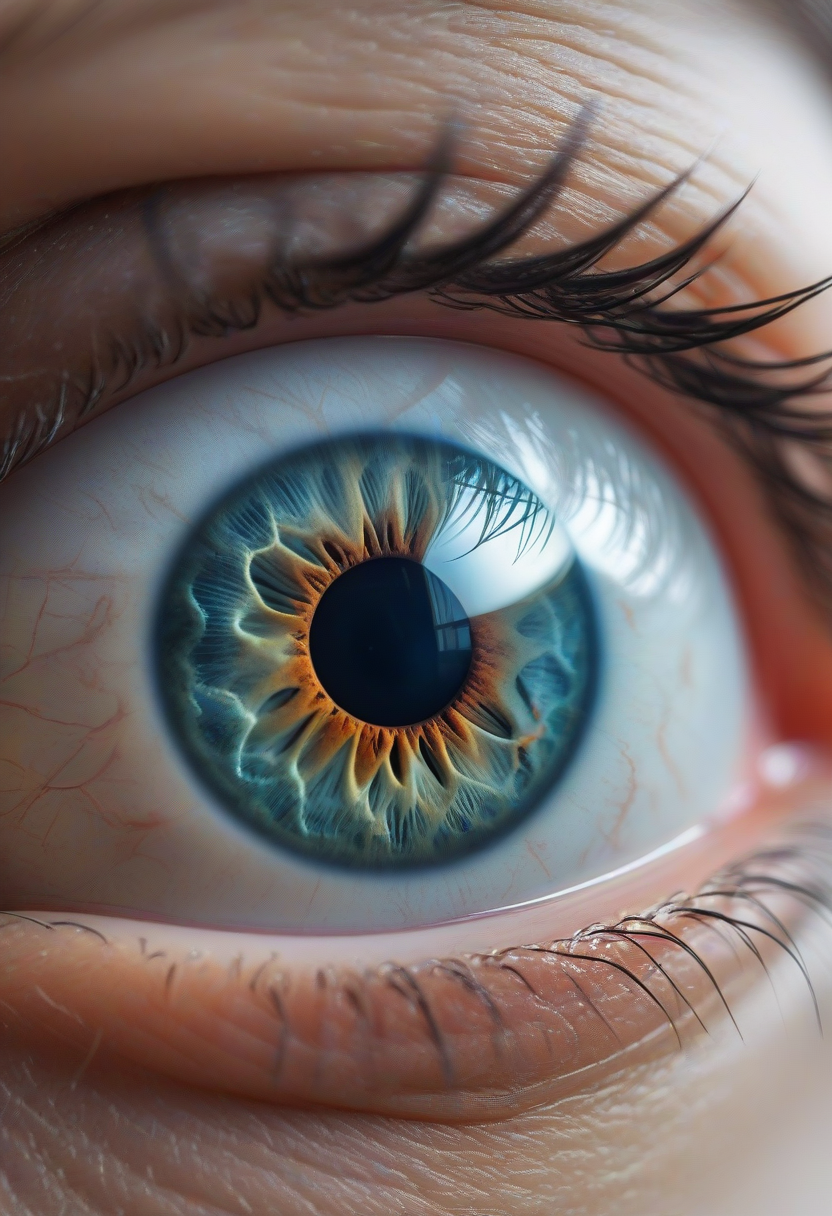
Generation parameters embedded in this image by AUTOMATIC1111 Stable Diffusion web UI or a fork of it (Forge, ...) (PNG 'parameters' text chunk):
Insane closeup of insanely detailed human eye, unrealistic colourfull reflection in the surface of pupil , Insanely photorealistic, Insanely detailed, insanely sharp, high definition, insanely high resolution, insanely high aspect ratio, cold colours, closeup, partly fish-eye lens,
Negative prompt:  
Steps: 12, Sampler: Euler a, CFG scale: 3.5, Seed: 1833975019, Size: 832x1216, Model hash: ccbf759201, Model: AIPG add X, VAE hash: 235745af8d, VAE: madebyollinsdxl-vae-fp16-fix.safetensors, ENSD: 2828, Discard penultimate sigma: True, SGM noise multiplier: True, Version: f0.0.17v1.8.0rc-latest-276-g29be1da7